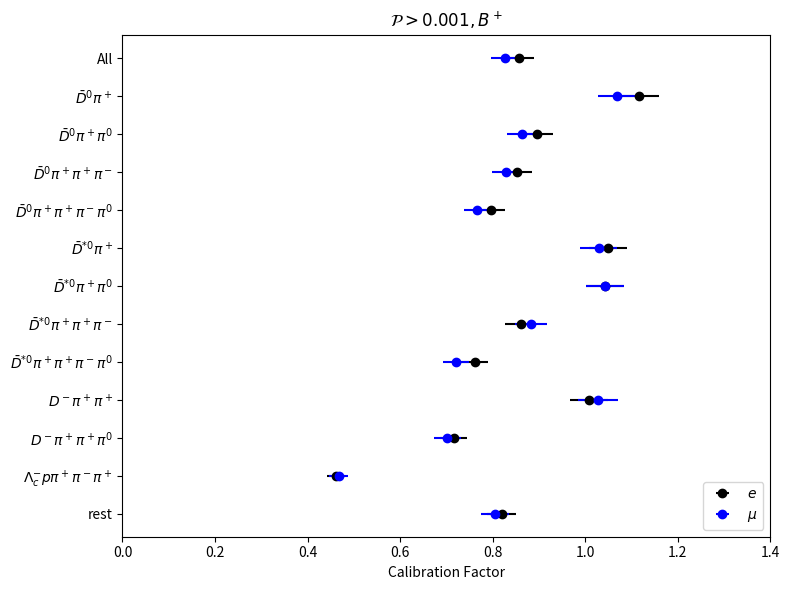
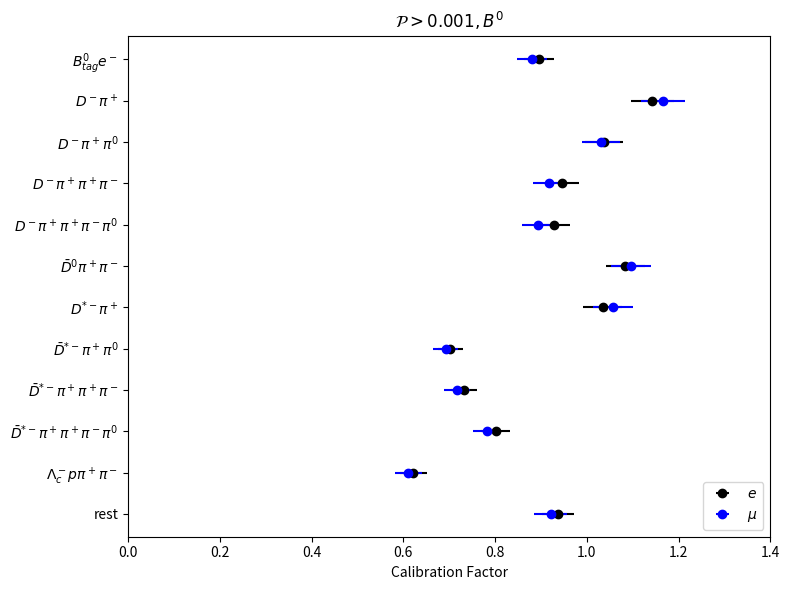

Generate these figures, in order, with matplotlib:
import matplotlib.pyplot as plt
import numpy as np

# ========================= for B plus ========================= 
labels = [
    r"All", r"$\bar{D}^0\pi^+$", r"$\bar{D}^0\pi^+\pi^0$", 
    r"$\bar{D}^0\pi^+\pi^+\pi^-$", r"$\bar{D}^0\pi^+\pi^+\pi^-\pi^0$", 
    r"$\bar{D}^{*0}\pi^+$", r"$\bar{D}^{*0}\pi^+\pi^0$", 
    r"$\bar{D}^{*0}\pi^+\pi^+\pi^-$", r"$\bar{D}^{*0}\pi^+\pi^+\pi^-\pi^0$", 
    r"$D^-\pi^+\pi^+$", r"$D^-\pi^+\pi^+\pi^0$", 
    r"$\Lambda_c^{-} p\pi^+\pi^-\pi^+$", "rest"
]
e_values = [0.8562, 1.1172, 0.8961, 0.8518, 0.7957, 1.0491, 1.0418, 0.8610, 0.7607, 1.0084, 0.7157, 0.4609, 0.8197]
e_errors = [0.0321, 0.0431, 0.0344, 0.0323, 0.0303, 0.0409, 0.0409, 0.0335, 0.0298, 0.0417, 0.0289, 0.0193, 0.0314]

mu_values = [0.8276, 1.0691, 0.8640, 0.8297, 0.7671, 1.0288, 1.0424, 0.8819, 0.7204, 1.0276, 0.7023, 0.4668, 0.8046]
mu_errors = [0.0311, 0.0417, 0.0335, 0.0317, 0.0295, 0.0405, 0.0412, 0.0345, 0.0286, 0.0434, 0.0292, 0.0199, 0.0309]

# Reverse the labels and values for horizontal plot
labels = labels[::-1]
e_values = e_values[::-1]
e_errors = e_errors[::-1]
mu_values = mu_values[::-1]
mu_errors = mu_errors[::-1]

y_positions = np.arange(len(labels))

# Create the plot
plt.figure(figsize=(8, 6))

plt.errorbar(e_values, y_positions, xerr=e_errors, fmt='o', color='black', label=r"$e$")
plt.errorbar(mu_values, y_positions, xerr=mu_errors, fmt='o', color='blue', label=r"$\mu$")

plt.yticks(ticks=y_positions, labels=labels)
plt.xlabel("Calibration Factor")
plt.xlim(0, 1.4)
plt.legend(loc="lower right")
plt.title(r"$\mathcal{P} > 0.001, B^+$")
plt.tight_layout()

# Display the plot
plt.show()

# ========================= for B zero ========================= 
labels = [
    r"$B^0_{tag}e^-$", r"$D^-\pi^+$", r"$D^-\pi^+\pi^0$", 
    r"$D^-\pi^+\pi^+\pi^-$", r"$D^-\pi^+\pi^+\pi^-\pi^0$", 
    r"$\bar{D}^0\pi^+\pi^-$", r"$D^{*-}\pi^+$", 
    r"$\bar{D}^{*-}\pi^+\pi^0$", r"$\bar{D}^{*-}\pi^+\pi^+\pi^-$", 
    r"$\bar{D}^{*-}\pi^+\pi^+\pi^-\pi^0$", 
    r"$\Lambda_c^- p\pi^+\pi^-$", "rest"
]
e_values = [0.8956, 1.1425, 1.0372, 0.9459, 0.9285, 1.0833, 1.0343, 0.7022, 0.7326, 0.8008, 0.6215, 0.9371]
e_errors = [0.0330, 0.0468, 0.0406, 0.0362, 0.0356, 0.0426, 0.0428, 0.0276, 0.0284, 0.0308, 0.0290, 0.0358]

mu_values = [0.8796, 1.1661, 1.0303, 0.9179, 0.8941, 1.0960, 1.0569, 0.6922, 0.7169, 0.7825, 0.6104, 0.9209]
mu_errors = [0.0325, 0.0479, 0.0410, 0.0358, 0.0348, 0.0436, 0.0442, 0.0273, 0.0281, 0.0304, 0.0298, 0.0354]

# Reverse the labels and values for horizontal plot
labels = labels[::-1]
e_values = e_values[::-1]
e_errors = e_errors[::-1]
mu_values = mu_values[::-1]
mu_errors = mu_errors[::-1]

y_positions = np.arange(len(labels))

# Create the plot
plt.figure(figsize=(8, 6))

plt.errorbar(e_values, y_positions, xerr=e_errors, fmt='o', color='black', label=r"$e$")
plt.errorbar(mu_values, y_positions, xerr=mu_errors, fmt='o', color='blue', label=r"$\mu$")

plt.yticks(ticks=y_positions, labels=labels)
plt.xlabel("Calibration Factor")
plt.xlim(0, 1.4)
plt.legend(loc="lower right")
plt.title(r"$\mathcal{P} > 0.001, B^0$")
plt.tight_layout()

# Display the plot
plt.show()
